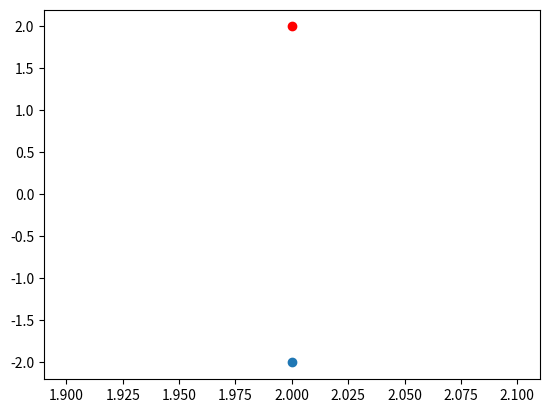

This chart was generated by the following Python code:
#Rotation by 270 deg
import matplotlib.pyplot as  plt
x = 2+2j
z = -1j
plt.scatter(x.real, x.imag, color = 'red')
c =x*z
plt.scatter(c.real, c.imag)
plt.show()

